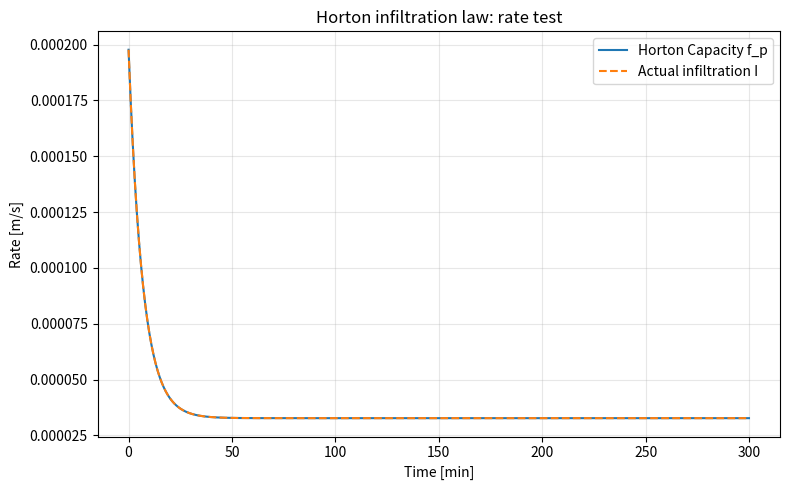
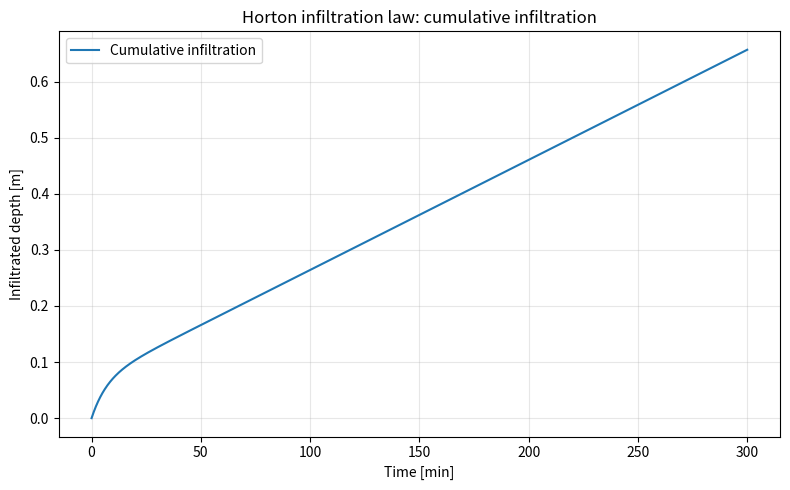
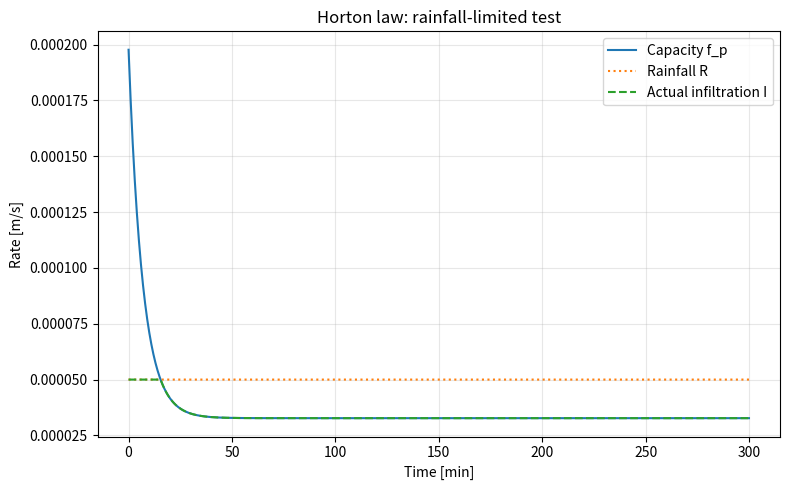

Python code for these plots, in order: (Note: this script raises an exception after producing the figures.)
#  Packages
import numpy as np

class AdmissibleMixingFriction:
    """
    Baseline admissible mixing-friction law. The mixing-induced friction that
    is implemented here is a direct result from the control-volume momentum
    balance approach of the report. Final result:

        f_R = alpha_R * R
        f_I = alpha_I * max(0, -I)

    Parameters
    ----------
    alpha_R : float
        Surface mixing-friction slope for rainfall.
    alpha_I : float
        Bed mixing-friction slope for exfiltration.

    Notes
    -----
    This is the minimal physically admissible closure as described by a control-
    volume momentum balance argument. It is not a fully derived microscopic law,
    and the closure changes per application.
    """

    # Constructor
    def __init__(self, alpha_R : float, alpha_I : float):
        if alpha_R < 0.0 or alpha_I < 0.0:
            raise ValueError("Mixing-induced slopes must be non-negative.")
        # alpha_R, alpha_I are dimensionless slopes
        self.alpha_R = alpha_R
        self.alpha_I = alpha_I

    # Evaluate f_R and f_I
    # f_I is only active for I < 0, i.e. water returning back into the domain 
    # from the ground (exfiltration).
    def evaluate(self, R, I, context = None, values = None):
        R = float(np.maximum(R, 0.0))
        I_minus = float(np.maximum(-I, 0.0))

        f_R = self.alpha_R * R
        f_I = self.alpha_I *  I_minus

        return f_R, f_I
    
    # String representation
    def __repr__(self):
        return (
            f"AdmissibleMixingFriction("
            f"alpha_R={self.alpha_R}, alpha_I={self.alpha_I})"
        )
    
class HortonInfiltration(object):
    """
    Simple Horton infiltration model for the first recharge test case.

    Parameters
    ----------
    f0 : float
        Initial infiltration capacity.
    fc : float
        Final infiltration capacity.
    k : float
        Exponential decay coefficient.
    eps : float, optional
        Small positive number to avoid division by zero.
    """

    # Constructor
    def __init__(self, f0 : float, fc : float, k : float, eps : float = 1e-14):
        self.f0 = f0
        self.fc = fc
        self.k = k
        self.eps = eps

        if self.f0 < 0.0 or self.fc < 0.0 or self.k < 0.0:
            raise ValueError("Horton parameters must be non-negative.")
        if self.f0 < self.fc:
            raise ValueError("Expected f0 >= fc for classical Horton model.")
        
    def capacity(self, t):
        """
        Horton infiltration capacity (exponential decay law):
            f(t) = fc + (f0 - fc) * exp(-k * t)

        Parameters
        ----------
        t : float or np.ndarray
            Time value(s). 

        Returns
        -------
        float or np.ndarray
            Infiltration capacity at time t.
        """
        t = np.asarray(t, dtype=np.float64)
        fp = self.fc + (self.f0 - self.fc) * np.exp(-self.k * t)
        return np.float64(fp) if fp.ndim == 0 else fp
    
    def rate(self, t, rainfall, h=None, dt=None):
        """
        Actual infiltration rate used in the recharge source term.
        
        Simplest Choice: I(t) = min( f_p(t), rainfall, h / dt )

        Parameters
        ----------
        t : float or np.ndarray
            Current time.
        rainfall : float or np.ndarray
            Rainfall rate R.
        h : float or np.ndarray, optional  
            Local water depth.
        dt : float, optional
            Current timestep.
        
        Returns
        -------
        float or np.ndarray
            Actual infiltration rate at time t.
        """
        fp = np.asarray(self.capacity(t), dtype=np.float64)
        R = np.asarray(rainfall, dtype=np.float64)

        I = np.minimum(fp, R)

        if h is not None and dt is not None:
            h = np.asarray(h, dtype=np.float64)

            # Dry cell treatment via tolerance eps to avoid division by zero
            available_rate = np.maximum(h, 0.0) / max(float(dt), self.eps)
            
            I = np.minimum(I, available_rate)

        I = np.maximum(I, 0.0)
        return np.float64(I) if I.ndim == 0 else I
    
    def infiltrated_depth(self, t, rainfall, dt, h=None):
        """
        Water depth removed by infiltration over one timestep.

        Parameters
        ----------
        t : float or np.ndarray
            Current time.
        rainfall : float or np.ndarray
            Rainfall rate R.
        dt : float
            Current timestep.
        h : float or np.ndarray, optional
            Local water depth.

        Returns
        -------
        float or np.ndarray
            Infiltrated water depth over the timestep.
        """
        I = self.rate(t = t, rainfall=rainfall, h=h, dt=dt)
        depth = np.asarray(I, dtype=np.float64) * float(dt)
        return np.float64(depth) if depth.ndim == 0 else depth
    
    # String representation
    def __repr__(self):
        return (
            f"HortonInfiltration(f0={self.f0}, fc={self.fc},  "
            f"k={self.k}, eps={self.eps})"
        )
    
class ConstantInfiltration(object):
    """
    Constant infiltration model for testing and debugging purposes.
    
    Parameters
    ----------
    I0 : float
        Constant infiltration rate.
    eps : float, optional
        Small positive number to avoid division by zero.
    limit_by_rainfall : bool, optional
        If True, cap infiltration by the rainfall rate.
    limit_by_available_water : bool, optional
        If True, cap infiltration by h / dt so that more water is not removed
        than is available in the cell over one timestep.

    Notes
    -----
    This class follows a signed convention, followed more analytically in the
    report. In essence:
        I0 > 0  :   infiltration (water leaves the surface flow)
        I0 < 0  :   exfiltration (water enters the surface flow from the bed)
    """

    # Constructor
    def __init__(
            self,
            I0 : float,
            eps : float = 1e-14,
            limit_by_rainfall : bool = False,
            limit_by_available_water : bool = True,
    ):
        self.I0 = I0
        self.eps = eps
        self.limit_by_rainfall = limit_by_rainfall
        self.limit_by_available_water = limit_by_available_water
        
    def capacity(self, t):
        """
        Constant infiltration capacity/rate.

        Parameters
        ----------
        t : float or np.ndarray
            Time value(s). Ignored in this constant infiltration model. Included
            only for compatibility with the solver interface.

        Returns
        -------
        float or np.ndarray
            Constant infiltration value.
        """

        t = np.asarray(t, dtype=np.float64)
        I = np.full_like(t, fill_value=self.I0, dtype=np.float64)
        return np.float64(I) if I.ndim == 0 else I
    
    def rate(self, t, rainfall, h = None, dt = None):
        """
        Actual infiltration rate used in the recharge source term. It follows
        a signed convention.

        Convention
        ----------
        I > 0   :   infiltration (water leaves the surface flow)
        I < 0   :   exfiltration (water enters the surface flow from the bed)

        For I0 > 0, optional rainfall / available-water caps are applied
        For I0 < 0, the value is returned unchanged

        Default testing behaviour:
            I(t) = I0

        Optional caps can be enabled:
            I(t) = min( I0, rainfall, h / dt )

        Parameters
        ----------
        t : float or np.ndarray
            Current time. Ignored in this constant infiltration model. Included
            only for compatibility with the solver interface.
        rainfall : float or np.ndarray
            Rainfall rate R.
        h : float or np.ndarray, optional
            Local water depth.
        dt : float, optional
            Current timestep.

        Returns
        -------
        float or np.ndarray
            Actual infiltration rate at time t.
        """
        I = np.asarray(self.capacity(t), dtype=np.float64)

        # Infiltration branch
        if np.all(I >= 0.0):
            # Apply the rainfall limit if enabled
                if self.limit_by_rainfall:
                    R = np.asarray(rainfall, dtype=np.float64)
                    I = np.minimum(I, R)

                # Apply dry cell treatment via tolerance eps to avoid division by zero
                if self.limit_by_available_water and h is not None and dt is not None:
                    h = np.asarray(h, dtype=np.float64)
                    available_rate = np.maximum(h, 0.0) / max(float(dt), self.eps)
                    I = np.minimum(I, available_rate)

                I = np.maximum(I, 0.0)
        
        # Total output and exfiltration branch
        return np.float64(I) if I.ndim == 0 else I
    
    def infiltrated_depth(self, t, rainfall = None, dt = 0.0, h = None):
        """
        Water depth removed by infiltration over one timestep.

        Parameters
        ----------
        t : float or np.ndarray
            Current time.
        rainfall : float or np.ndarray, optional
            Rainfall rate R.
        dt : float
            Current timestep.
        h : float or np.ndarray, optional
            Local water depth.

        Returns
        -------
        float or np.ndarray
            Infiltrated water depth over the timestep.
        """
        I = self.rate(t = t, rainfall=rainfall, h=h, dt=dt)
        depth = np.asarray(I, dtype=np.float64) * float(dt)
        return np.float64(depth) if depth.ndim == 0 else depth

    # String representation
    def __repr__(self):
        return (
            f"ConstantInfiltration(I0={self.I0}, eps={self.eps}, "
            f"limit_by_rainfall={self.limit_by_rainfall}, "
            f"limit_by_available_water={self.limit_by_available_water})"
        )

# Test Case & Sanity Check for the Horton Infiltration Model
def horton_test1():

    print("=== Horton Infiltration Sanity Check ===")
    print("Reference: Fernandez-Pato et al. (2016), Case 0")

    # Horton parameters as used in the paper (Case 0 / sandy soil)
    horton = HortonInfiltration(
        f0 = 1.977e-4,
        fc = 3.272e-5,
        k = 2.43e-3,
    )

    # Test 1: ponded soil & unlimited water check
    R_ponded = 1.0e-3   # larger than f0, so rainfall doesn't limit infiltration
    h_large = 1.0       # 1 meter of water, effectively unlimited for this test
    dt = 1.0            # 1 second, h/dt = 1.0 m/s >> infiltration capacity

    times_min = np.array([0, 1, 2, 5, 10, 20, 30, 60, 120, 180, 300],
                         dtype = float)
    times_sec = 60.0 * times_min

    print("PONDED / UNLIMITED-WATER TEST")
    print("Expect: I(t) = f_p(t)")
    print(f"{'t [min]':>8} {'f_p(t) [m/s]':>16} {'I(t) [m/s]':>16} {'F(t) [m]':>16}")

    for t_min, t_sec in zip(times_min, times_sec):
        fp = horton.capacity(t_sec)
        I = horton.rate(t = t_sec, rainfall = R_ponded, h = h_large, dt = dt)

        # Analytic cumulative infiltration corresponding to Horton capacity:
        # F(t) = fc*t + (f0 - fc)/k * (1 - exp(-k*t))
        F = (
            horton.fc * t_sec
            + (horton.f0 - horton.fc) / horton.k * (
                1.0 - np.exp(-horton.k * t_sec)
            )
        )

        print(f"{t_min:8.1f} {fp:16.6e} {I:16.6e} {F:16.6e}")

    print("Check: under ponded conditions, I(t) should match f_p(t) row by row")
    print()

    # Test 2: Rainfall limited checl
    R_limited = 1.0e-4

    print("RAINFALL-LIMITED TEST")
    print(f"Using R = {R_limited:.6e} m/s")
    print(f"{'t [min]':>8} {'f_p(t) [m/s]':>16} {'I(t) [m/s]':>16}")

    for t_min, t_sec in zip(times_min, times_sec):
        fp = horton.capacity(t_sec)
        I = horton.rate(t = t_sec, rainfall = R_limited, h = h_large, dt = dt)
        print(f"{t_min:8.1f} {fp:16.6e} {I:16.6e}")

    print("Check: early on, I(t) should equal rainfall (1.0e-4 m/s),")
    print("and later switch to the Horton capacity once f_p(t) drops below rainfall.")
    print()

    # Test 3: Available-water-limited check
    h_small = 1.0e-5
    dt_large = 1.0
    available_rate = h_small / dt_large

    I_avail = horton.rate(t=0.0, rainfall=R_ponded, h=h_small, dt=dt_large)

    print("AVAILABLE-WATER-LIMITED TEST")
    print(f"h = {h_small:.6e} m, dt = {dt_large:.6e} s")
    print(f"h/dt = {available_rate:.6e} m/s")
    print(f"I(0) = {I_avail:.6e} m/s")
    

    print("Check: I(0) should equal h/dt in this test.")
    print()

    # Test 4: Constant infiltration model check
    constant_model = ConstantInfiltration(
        I0=0.05,
        limit_by_rainfall=False,
        limit_by_available_water=True,
    )

    I_const = constant_model.rate(t=0.0, rainfall=R_ponded, h=1.0e-3, dt=1.0e-2)

    print("=== Constant infiltration sanity check ===")
    print("Constant Infiltration Model:", constant_model)
    print(f"Actual Infiltration I(t) = {I_const:.6e}")

def horton_test2():

    import matplotlib.pyplot as plt

    print()
    print("=== Horton Infiltration Sanity Check ===")
    print("Reference: Fernandez-Pato et al. (2016), Case 0")

    horton = HortonInfiltration(
        f0 = 1.977e-4,
        fc = 3.272e-5,
        k = 2.43e-3,
    )

    # Time axis: 0 to 300 minutes
    t_minutes = np.linspace(0.0, 300.0, 1200)
    t_seconds = 60.0 * t_minutes

    # Ponded soil / effectively unlimited water
    R_ponded = 1.0e-3
    h_large = 1.0
    dt = 1.0

    fp = horton.capacity(t_seconds)
    I_horton = horton.rate(
        t = t_seconds,
        rainfall = R_ponded,
        h = h_large,
        dt = dt,
    )

    # Cumulative infiltration by trapezoidal rule
    F_horton = np.zeros_like(t_seconds)
    F_horton[1:] = np.cumsum(
        0.5 * (I_horton[1:] + I_horton[:-1]) * np.diff(t_seconds)
    )

    # Plot 1: capacity and actual infiltration
    fig, ax = plt.subplots(figsize = (8, 5))
    ax.plot(t_minutes, fp, label="Horton Capacity f_p")
    ax.plot(t_minutes, I_horton, label="Actual infiltration I", linestyle="--")
    ax.set_xlabel("Time [min]")
    ax.set_ylabel("Rate [m/s]")
    ax.set_title("Horton infiltration law: rate test")
    ax.grid(True, alpha=0.3)
    ax.legend()
    fig.tight_layout()
    
    # Plot 2: cumulative infiltrated depth
    fig, ax = plt.subplots(figsize=(8, 5))
    ax.plot(t_minutes, F_horton, label="Cumulative infiltration")
    ax.set_xlabel("Time [min]")
    ax.set_ylabel("Infiltrated depth [m]")
    ax.set_title("Horton infiltration law: cumulative infiltration")
    ax.grid(True, alpha=0.3)
    ax.legend()
    fig.tight_layout()

    # Rainfall limited Horton test case
    R_small = 5.0e-5
    I_rain_limited = horton.rate(
        t = t_seconds,
        rainfall = R_small,
        h = h_large,
        dt = dt,
    )

    fig, ax = plt.subplots(figsize=(8, 5))
    ax.plot(t_minutes, horton.capacity(t_seconds), label="Capacity f_p")
    ax.plot(t_minutes, np.full_like(t_minutes, R_small), label="Rainfall R", linestyle=":")
    ax.plot(t_minutes, I_rain_limited, label="Actual infiltration I", linestyle="--")
    ax.set_xlabel("Time [min]")
    ax.set_ylabel("Rate [m/s]")
    ax.set_title("Horton law: rainfall-limited test")
    ax.grid(True, alpha=0.3)
    ax.legend()
    fig.tight_layout()
    plt.show()

def horton_test_from_config(config_path="../config/config.txt"):
    import configparser
    import os
    import matplotlib.pyplot as plt
    plt.style.use('tableau-colorblind10')

    config = configparser.ConfigParser()
    config.read(config_path)

    pde_info = config["pde_information"]
    num_info = config["numerical_method_information"]

    R = pde_info.getfloat("rainfall_rate")
    f0 = pde_info.getfloat("horton_f0")
    fc = pde_info.getfloat("horton_fc")
    k = pde_info.getfloat("horton_k")
    t_end = num_info.getfloat("t_end")

    horton = HortonInfiltration(f0=f0, fc=fc, k=k)

    t = np.linspace(0.0, t_end, 1200)

    # Use the same idealized unlimited-water setting as the built-in test.
    h_large = 1.0
    dt = 1.0

    fp = horton.capacity(t)
    I = horton.rate(t=t, rainfall=R, h=h_large, dt=dt)

    net_source = R - I

    # Expected height response for a spatially uniform, initially still test.
    h = np.zeros_like(t)
    h[0] = 1.0
    h[1:] = h[0] + np.cumsum(
        0.5 * (net_source[1:] + net_source[:-1]) * np.diff(t)
    )

    fig, ax = plt.subplots(figsize=(8, 5))

    # Draw the two limiting curves first and make them slightly wider.
    # This leaves a visible coloured outline below the green curve.
    ax.plot(t, fp, label=r"Horton capacity $f_p(t)$",
            color="#0072B2", linewidth=3.0, linestyle="-", zorder=1)
    ax.plot(t, np.full_like(t, R), label=r"Rainfall rate $R$", 
            color="#E69F00", linewidth=2.0, linestyle="-.", zorder=2)
    ax.plot(t, I, label=r"Actual infiltration $I(t)$", 
            color="#000000", linewidth=1.5, linestyle="--", zorder=3)
    ax.set_xlabel("Time [s]")
    ax.set_ylabel("InfiltrationRate [m/s]")
    ax.grid(True, alpha=0.3)
    ax.legend()
    fig.tight_layout()

    fig, ax = plt.subplots(figsize=(8, 5))
    ax.plot(t, net_source, label=r"Net source $R-I(t)$", linewidth=2.0)
    ax.set_xlabel("Time [s]")
    ax.set_ylabel("Net Source Rate [m/s]")
    ax.grid(True, alpha=0.3)
    ax.legend()
    fig.tight_layout()

    fig, ax = plt.subplots(figsize=(8, 5))
    ax.plot(t, h, label=r"Mean", linewidth=2.0)
    ax.set_xlabel("Time [s]")
    ax.set_ylabel(r"$h$")
    ax.grid(True, alpha=0.3)
    ax.legend()
    fig.tight_layout()

    plt.show()

if __name__ == "__main__":
    horton_test1()
    horton_test2()
    horton_test_from_config()
